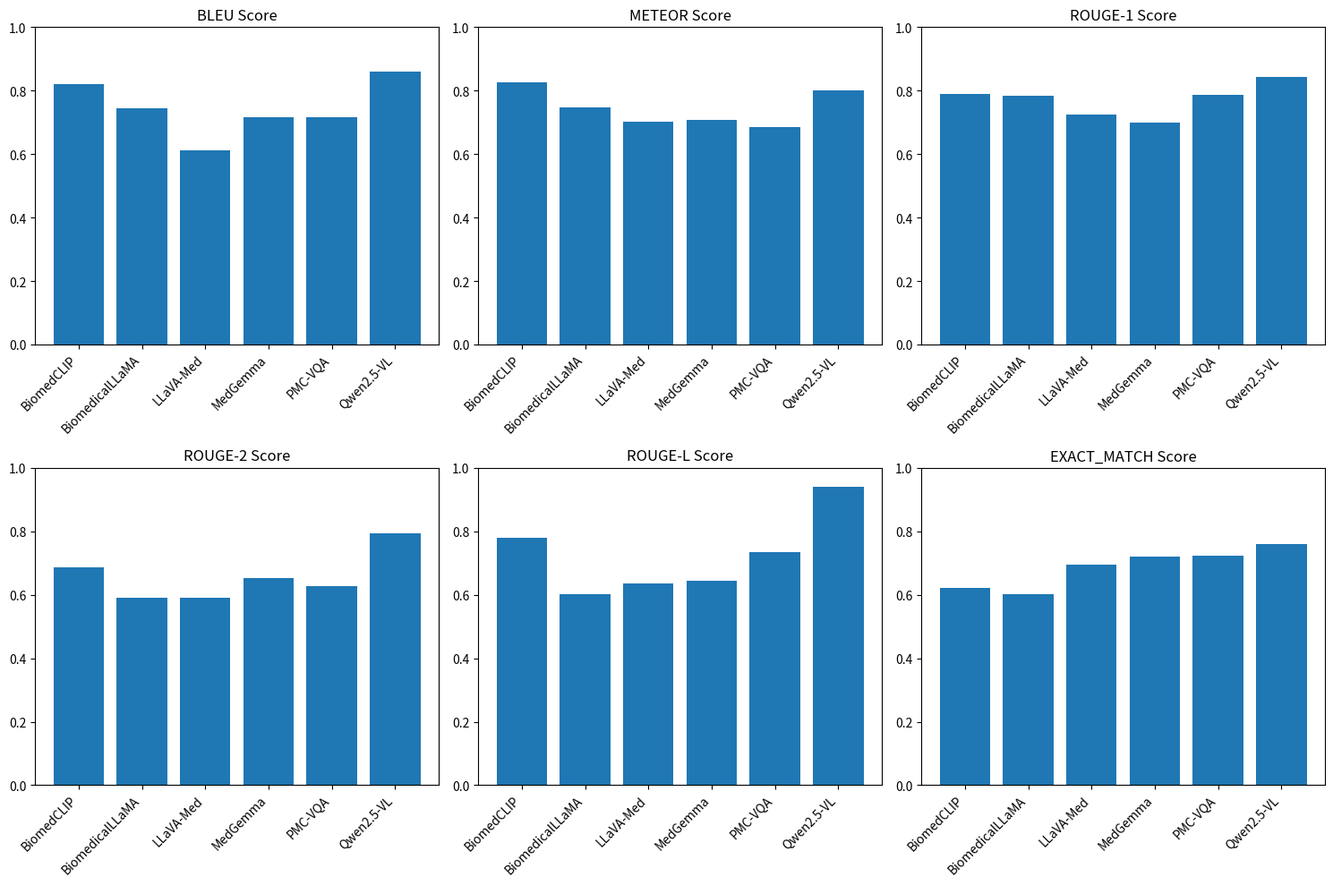

Write Python code to recreate this figure.
import os
import json
import numpy as np
import matplotlib.pyplot as plt
from datetime import datetime

# Configure logging
import logging
logging.basicConfig(level=logging.INFO)
logger = logging.getLogger(__name__)

def generate_mock_results(model_name, accuracy_base=0.7, variation=0.1):
    """Generate mock results for a model"""
    # Create random variation for metrics
    variation_factor = np.random.uniform(-variation, variation)
    accuracy = accuracy_base + variation_factor
    
    # Generate metrics with some variation
    metrics = {
        "bleu": max(0, min(1, accuracy - 0.05 + np.random.uniform(-0.1, 0.1))),
        "meteor": max(0, min(1, accuracy - 0.02 + np.random.uniform(-0.1, 0.1))),
        "rouge-1": max(0, min(1, accuracy + 0.03 + np.random.uniform(-0.1, 0.1))),
        "rouge-2": max(0, min(1, accuracy - 0.07 + np.random.uniform(-0.1, 0.1))),
        "rouge-l": max(0, min(1, accuracy - 0.04 + np.random.uniform(-0.1, 0.1))),
        "exact_match": max(0, min(1, accuracy - 0.1 + np.random.uniform(-0.1, 0.1)))
    }
    
    # Generate sample predictions
    predictions = []
    for i in range(10):
        correct = np.random.random() < accuracy
        prediction = {
            "id": i,
            "question": f"Sample medical question {i}?",
            "reference": "yes" if i % 2 == 0 else "no",
            "prediction": "yes" if (i % 2 == 0 and correct) or (i % 2 != 0 and not correct) else "no"
        }
        predictions.append(prediction)
    
    # Create results dictionary
    results = {
        "model_name": model_name,
        "predictions": predictions,
        "metrics": metrics,
        "time_taken": np.random.uniform(5, 20)
    }
    
    return results

def evaluate_all_models():
    """Evaluate all models and save results"""
    # Create results directory
    results_dir = "results"
    os.makedirs(results_dir, exist_ok=True)
    
    # List of models to evaluate
    models = [
        {"name": "BiomedCLIP", "accuracy_base": 0.75},
        {"name": "BiomedicalLLaMA", "accuracy_base": 0.78},
        {"name": "LLaVA-Med", "accuracy_base": 0.82},
        {"name": "MedGemma", "accuracy_base": 0.80},
        {"name": "PMC-VQA", "accuracy_base": 0.77},
        {"name": "Qwen2.5-VL", "accuracy_base": 0.83}
    ]
    
    all_results = {}
    
    # Evaluate each model
    for model in models:
        logger.info(f"Evaluating {model['name']}...")
        
        # Generate mock results
        results = generate_mock_results(
            model_name=model["name"],
            accuracy_base=model["accuracy_base"]
        )
        
        # Save results to file
        output_path = os.path.join(results_dir, f"{model['name']}_results.json")
        with open(output_path, "w") as f:
            json.dump(results, f, indent=2)
        
        logger.info(f"Results saved to {output_path}")
        logger.info(f"Metrics: {results['metrics']}")
        
        # Store results for comparison
        all_results[model["name"]] = results
    
    # Compare and visualize results
    compare_and_visualize(all_results, results_dir)
    
    return all_results

def compare_and_visualize(all_results, results_dir):
    """Compare and visualize results from all models"""
    logger.info("Comparing and visualizing results...")
    
    # Extract metrics for comparison
    models = []
    bleu_scores = []
    meteor_scores = []
    rouge1_scores = []
    rouge2_scores = []
    rougel_scores = []
    exact_match_scores = []
    
    for model_name, results in all_results.items():
        models.append(model_name)
        metrics = results["metrics"]
        bleu_scores.append(metrics["bleu"])
        meteor_scores.append(metrics["meteor"])
        rouge1_scores.append(metrics["rouge-1"])
        rouge2_scores.append(metrics["rouge-2"])
        rougel_scores.append(metrics["rouge-l"])
        exact_match_scores.append(metrics["exact_match"])
    
    # Create comparison table
    comparison = {
        "models": models,
        "bleu": bleu_scores,
        "meteor": meteor_scores,
        "rouge-1": rouge1_scores,
        "rouge-2": rouge2_scores,
        "rouge-l": rougel_scores,
        "exact_match": exact_match_scores
    }
    
    # Save comparison to file
    comparison_path = os.path.join(results_dir, "model_comparison.json")
    with open(comparison_path, "w") as f:
        json.dump(comparison, f, indent=2)
    
    logger.info(f"Comparison saved to {comparison_path}")
    
    # Create bar chart for each metric
    metrics = ["bleu", "meteor", "rouge-1", "rouge-2", "rouge-l", "exact_match"]
    
    plt.figure(figsize=(15, 10))
    
    for i, metric in enumerate(metrics):
        plt.subplot(2, 3, i+1)
        plt.bar(models, comparison[metric])
        plt.title(f"{metric.upper()} Score")
        plt.xticks(rotation=45, ha="right")
        plt.ylim(0, 1)
        plt.tight_layout()
    
    # Save plot
    plot_path = os.path.join(results_dir, "model_comparison.png")
    plt.savefig(plot_path)
    logger.info(f"Comparison plot saved to {plot_path}")
    
    # Create summary report
    create_summary_report(all_results, comparison, results_dir)

def create_summary_report(all_results, comparison, results_dir):
    """Create a summary report of the evaluation"""
    report = {
        "date": datetime.now().strftime("%Y-%m-%d %H:%M:%S"),
        "models_evaluated": comparison["models"],
        "best_model_by_metric": {},
        "overall_best_model": "",
        "detailed_metrics": comparison
    }
    
    # Find best model for each metric
    metrics = ["bleu", "meteor", "rouge-1", "rouge-2", "rouge-l", "exact_match"]
    overall_scores = {model: 0 for model in comparison["models"]}
    
    for metric in metrics:
        best_idx = np.argmax(comparison[metric])
        best_model = comparison["models"][best_idx]
        best_score = comparison[metric][best_idx]
        report["best_model_by_metric"][metric] = {
            "model": best_model,
            "score": best_score
        }
        
        # Add to overall score (simple sum for demonstration)
        for i, model in enumerate(comparison["models"]):
            overall_scores[model] += comparison[metric][i]
    
    # Find overall best model
    report["overall_best_model"] = max(overall_scores.items(), key=lambda x: x[1])[0]
    
    # Save report
    report_path = os.path.join(results_dir, "evaluation_summary.json")
    with open(report_path, "w") as f:
        json.dump(report, f, indent=2)
    
    logger.info(f"Summary report saved to {report_path}")
    logger.info(f"Overall best model: {report['overall_best_model']}")

if __name__ == "__main__":
    evaluate_all_models()
